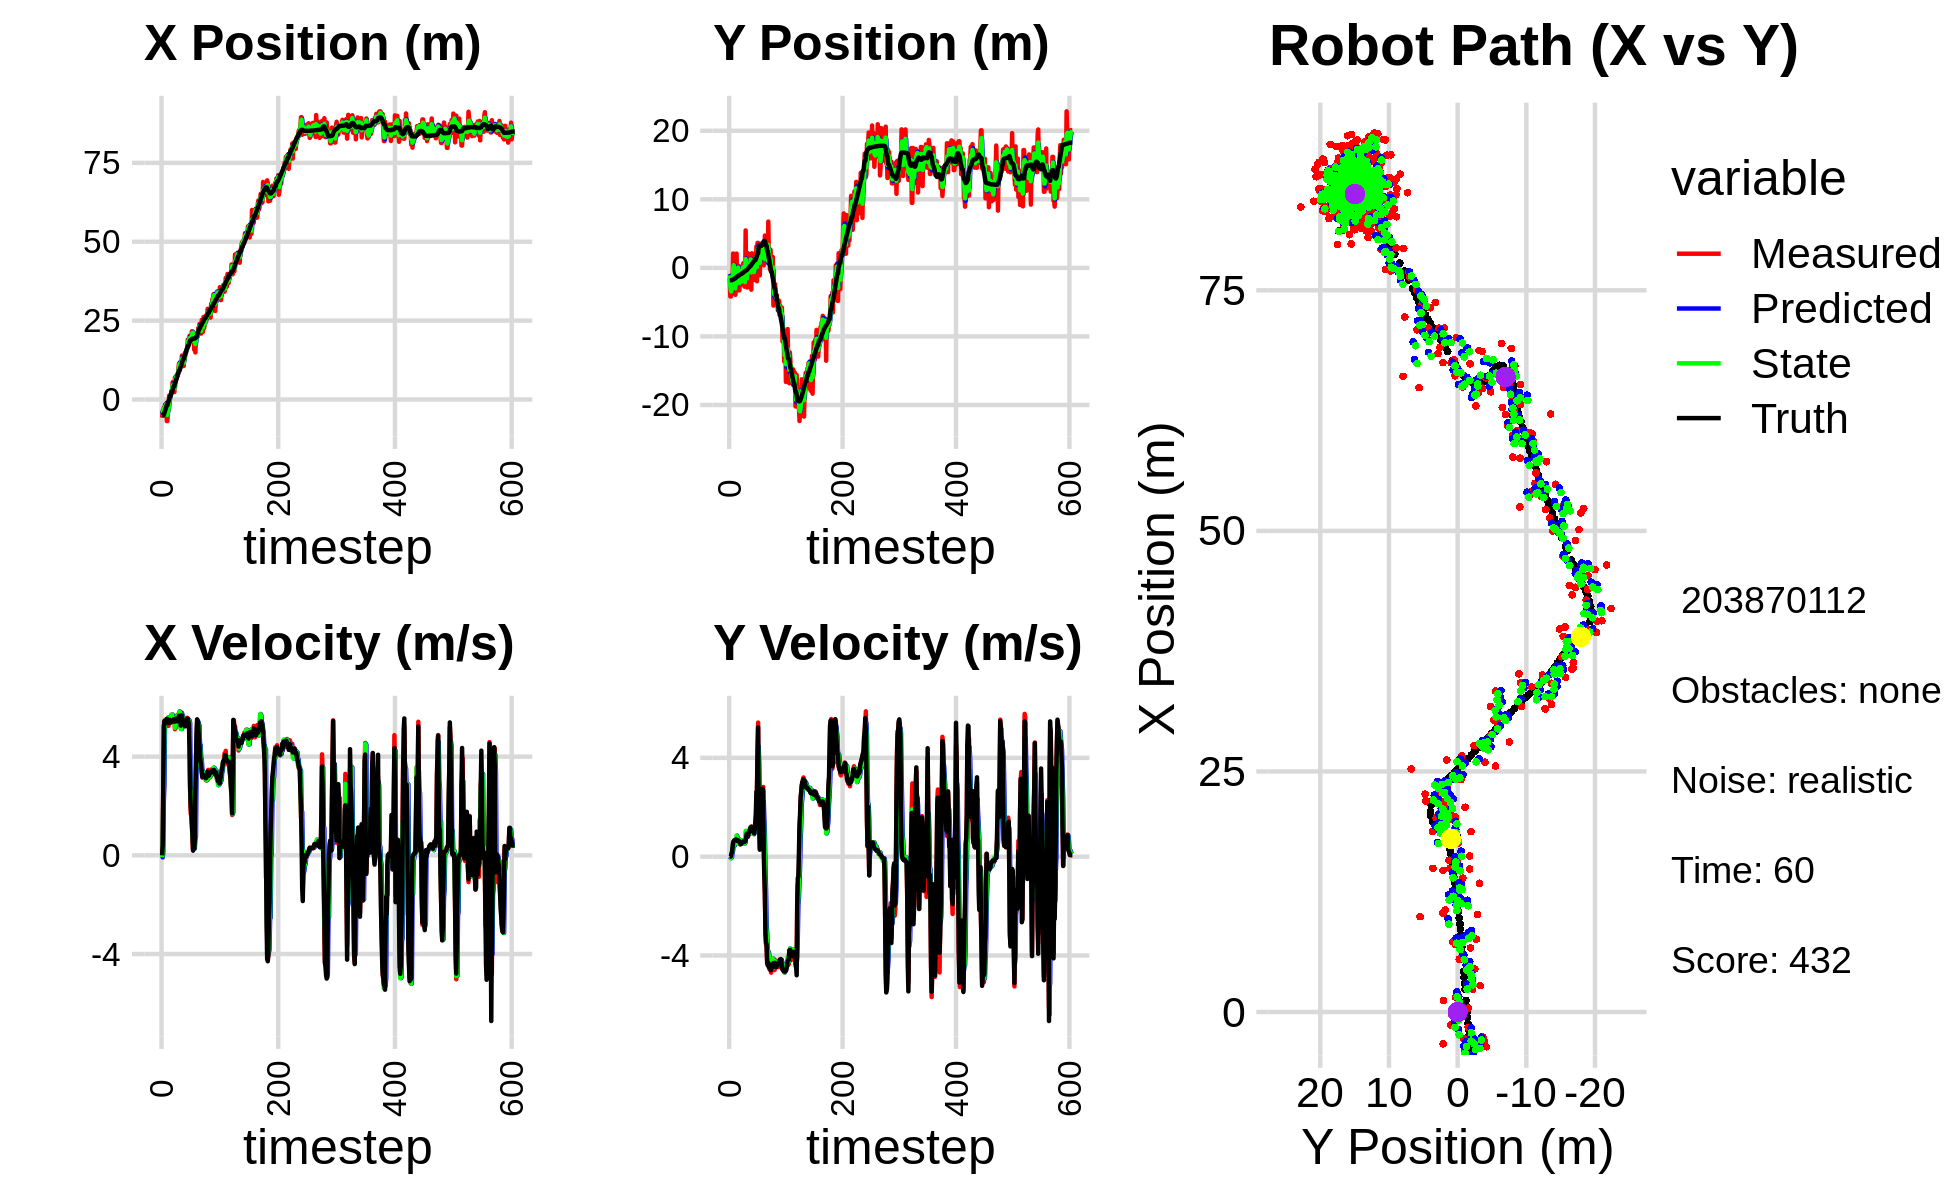

The data file committed next to this chart (first rows):
-5.787299096317426894e+00, -1.505478172876037357e+00, 0.000000000000000000e+00, 0.000000000000000000e+00, 0.000000000000000000e+00, 0.000000000000000000e+00, 0.000000000000000000e+00, 0.000000000000000000e+00, -3.523823554326871665e+00, -8.710146584930572589e-01, 0.000000000000000000e+00, 0.000000000000000000e+00, -4.991528511116985811e+00, -1.796730398255250050e+00, 0.000000000000000000e+00, 0.000000000000000000e+00, 0.000000000000000000e+00, -1.892988220788538456e-04
-5.787299096317426894e+00, -1.505478172876037357e+00, 0.000000000000000000e+00, 0.000000000000000000e+00, -3.523823554326871665e+00, -8.710146584930572589e-01, 0.000000000000000000e+00, 0.000000000000000000e+00, -4.273888817371314985e+00, -1.088613671600940025e+00, -8.203273769938240756e-02, -2.738273305517624837e-02, -4.991528511116985811e+00, -1.796730398255250050e+00, 0.000000000000000000e+00, 0.000000000000000000e+00, 0.000000000000000000e+00, -1.892988220788538456e-04
-3.605722427117269202e+00, -4.170319508383149909e+00, 4.079999923488299984e-01, 4.215304471699311168e-06, -4.282092091141253221e+00, -1.091351944906457705e+00, -8.203273769938240756e-02, -2.738273305517624837e-02, -3.900168257539646355e+00, -2.647955106918034485e+00, 1.185400404847888334e-01, -2.976878560258625073e-02, -4.976944923749244687e+00, -1.796730469426637500e+00, 4.000000000000000222e-01, 0.000000000000000000e+00, 4.000000059604644775e-01, -1.033162880048621446e-05
-3.605722427117269202e+00, -4.170319508383149909e+00, 2.826898294725759708e+00, 2.396833922058533642e-02, -3.888314253491167438e+00, -2.650931985478293118e+00, 1.185400404847888334e-01, -2.976878560258625073e-02, -3.772808835064603628e+00, -3.262474253131381730e+00, 2.265487268501927609e+00, -6.118096634602797346e-02, -4.976944923749244687e+00, -1.796730469426637500e+00, 2.799999999999999822e+00, 1.000000000000000021e-02, 2.799999952316284180e+00, -8.478467352688312531e-03
-2.600209235900714511e+00, -3.674757192367125391e+00, 5.226812367726128450e+00, 4.431641991002863851e-02, -3.546260108214410955e+00, -3.268592349765984562e+00, 2.265487268501927609e+00, -6.118096634602797346e-02, -2.900578087087158252e+00, -3.457957498068528146e+00, 2.904673779322220817e+00, -2.330335662555341192e-02, -4.741200447369223525e+00, -1.796024271982557208e+00, 5.198999999999999844e+00, 1.160000000000000059e-01, 5.199999809265136719e+00, -8.478467352688312531e-03
-4.081685677278746205e+00, -9.924038160814979692e-01, 5.427536270437538057e+00, 1.635486742301897611e-01, -2.610110709154936259e+00, -3.460287833731083396e+00, 2.904673779322220817e+00, -2.330335662555341192e-02, -3.300779578854676544e+00, -2.413490176036737545e+00, 5.305865178376237168e+00, 1.955632587694637603e-01, -4.220471382001632854e+00, -1.786814818684420603e+00, 5.450000000000000178e+00, 1.890000000000000013e-01, 5.453999996185302734e+00, -3.012401796877384186e-02
-1.591134429277884621e+00, -1.543253653568766870e+00, 5.436968389324416506e+00, 3.465230651886901936e-01, -2.770193061017052649e+00, -2.393933850159791099e+00, 5.305865178376237168e+00, 1.955632587694637603e-01, -2.162776394419915427e+00, -1.991452711990600921e+00, 5.256449844467055321e+00, 2.498002005270252290e-01, -3.584420204288654155e+00, -1.759827652170950829e+00, 5.325000000000000178e+00, 3.810000000000000053e-01, 5.339000225067138672e+00, -6.364852190017700195e-02
-3.306164637493377079e+00, 2.095883875661510576e+00, 5.502477122769235507e+00, 5.305922764155521776e-01, -1.637131409973209717e+00, -1.966472691937898309e+00, 5.256449844467055321e+00, 2.498002005270252290e-01, -2.368855563020306310e+00, -2.066961458792500039e-01, 5.473438178194661496e+00, 6.034256838232729958e-01, -3.070752143941926970e+00, -1.719905824892959734e+00, 5.416999999999999815e+00, 5.759999999999999565e-01, 5.447000026702880859e+00, -9.613067656755447388e-02
-1.348681330510947962e+00, 1.025364755581192666e+00, 5.400086736802483856e+00, 6.238251557245076961e-01, -1.821511745200840249e+00, -1.463535774969227099e-01, 5.473438178194661496e+00, 6.034256838232729958e-01, -1.596603672865653190e+00, 3.925004995375318551e-01, 5.469760677221145784e+00, 6.067345933944667813e-01, -2.451062202160015691e+00, -1.653593183920351040e+00, 5.411999999999999922e+00, 6.199999999999999956e-01, 5.447000026702880859e+00, -1.150115132331848145e-01
-6.825147628983311954e+00, -3.544840202989320677e+00, 5.495605842142603059e+00, 6.591962823470417510e-01, -1.049627605143538478e+00, 4.531739588769785332e-01, 5.469760677221145784e+00, 6.067345933944667813e-01, -3.592476127648718709e+00, -1.296084194084513586e+00, 5.364922814526838835e+00, 4.473139767550963763e-01, -1.815804481333421316e+00, -1.578491078476551124e+00, 5.527000000000000135e+00, 6.600000000000000311e-01, 5.566999912261962891e+00, -1.193793416023254395e-01
-6.825147628983311954e+00, -3.544840202989320677e+00, 5.515463478105119499e+00, 6.615781998605415604e-01, -3.055983846196034914e+00, -1.251352796409003876e+00, 5.364922814526838835e+00, 4.473139767550963763e-01, -4.874291321300058044e+00, -2.287786571156777082e+00, 5.436310608147993939e+00, 5.372228155117089177e-01, -1.815804481333421316e+00, -1.578491078476551124e+00, 5.525999999999999801e+00, 6.690000000000000391e-01, 5.566999912261962891e+00, -1.193793416023254395e-01
-3.086549878409247327e+00, -3.934316919298676662e+00, 5.584266568000462172e+00, 6.921663572794034547e-01, -4.330660260485258206e+00, -2.234064289605606213e+00, 5.436310608147993939e+00, 5.372228155117089177e-01, -3.777346985803132107e+00, -2.981531811050484038e+00, 5.568366109669517172e+00, 5.465451923822591818e-01, -1.184464454917999676e+00, -1.501692817823180981e+00, 5.432000000000000384e+00, 6.710000000000000409e-01, 5.473000049591064453e+00, -1.233204007148742676e-01
-2.749404430461790838e+00, -8.518328232845860937e-01, 5.248435590459125777e+00, 6.618333998877646840e-01, -3.220510374836180301e+00, -2.926877291812258086e+00, 5.568366109669517172e+00, 5.465451923822591818e-01, -3.028112971279471655e+00, -1.977131907568656199e+00, 5.536067435848056384e+00, 5.744011859394132502e-01, -5.560274127243508557e-01, -1.423999802134130910e+00, 5.370000000000000107e+00, 6.959999999999999520e-01, 5.414999961853027344e+00, -1.254389882087707520e-01
1.197357892632595844e+00, 2.082495286376448984e+00, 5.479885697473622308e+00, 7.046125150990110164e-01, -2.474506227694666105e+00, -1.919691788974714930e+00, 5.536067435848056384e+00, 5.744011859394132502e-01, -8.168516813954485034e-01, -1.575476180355572797e-01, 5.568836187760014766e+00, 8.516096102712071847e-01, -3.690052038575587084e-02, -1.357256576856036512e+00, 5.370000000000000107e+00, 6.899999999999999467e-01, 5.414999961853027344e+00, -1.278799325227737427e-01
3.966699539747958192e-01, -1.512765274061291798e+00, 5.435908429659346730e+00, 6.361046196831529054e-01, -2.599680626194470490e-01, -7.238665700843655015e-02, 5.568836187760014766e+00, 8.516096102712071847e-01, 3.891399249454818854e-02, -7.368776833553272176e-01, 5.554793005501044156e+00, 7.851569441779391312e-01, 5.888605116321461441e-01, -1.280276403430596011e+00, 5.490000000000000213e+00, 6.390000000000000124e-01, 5.526999950408935547e+00, -1.164892241358757019e-01
1.551476270327518225e+00, 3.105701352959786554e-01, 5.373624172298892887e+00, 6.348872492092739739e-01, 5.943932930446526042e-01, -6.583619889375332823e-01, 5.554793005501044156e+00, 7.851569441779391312e-01, 1.039752893515481835e+00, -2.310983812628493728e-01, 5.396329731925105122e+00, 7.438346328768508098e-01, 1.209067344657054788e+00, -1.208563670968676673e+00, 5.383000000000000007e+00, 6.390000000000000124e-01, 5.421000003814697266e+00, -1.176036074757575989e-01
1.551476270327518225e+00, 3.105701352959786554e-01, 5.521595145671820859e+00, 6.523698421922079493e-01, 1.579385866707992303e+00, -1.567149179751642918e-01, 5.396329731925105122e+00, 7.438346328768508098e-01, 1.578804033139251217e+00, 5.127816043949040559e-02, 5.410972165079431129e+00, 7.072860312210572653e-01, 1.209067344657054788e+00, -1.208563670968676673e+00, 5.416999999999999815e+00, 6.590000000000000302e-01, 5.456999778747558594e+00, -1.176036074757575989e-01
2.740660220771373279e+00, -3.284920201318845656e+00, 5.691059207950967647e+00, 6.754298479188427518e-01, 2.119901249647194508e+00, 1.220067635615961349e-01, 5.410972165079431129e+00, 7.072860312210572653e-01, 2.385385337929189831e+00, -1.380871264665308518e+00, 5.703121049804988907e+00, 5.148025834601741568e-01, 2.347973823459062359e+00, -1.072218880444164357e+00, 5.399000000000000021e+00, 6.400000000000000133e-01, 5.436999797821044922e+00, -1.181300505995750427e-01
2.740660220771373279e+00, -3.284920201318845656e+00, 5.432871457693151385e+00, 6.447874478806375764e-01, 2.955697442909688721e+00, -1.329391006319291080e+00, 5.703121049804988907e+00, 5.148025834601741568e-01, 2.822166753948216034e+00, -2.210944822408960952e+00, 5.706185464092690118e+00, 5.783251706164931338e-01, 2.347973823459062359e+00, -1.072218880444164357e+00, 5.451999999999999957e+00, 6.159999999999999920e-01, 5.486999988555908203e+00, -1.181300505995750427e-01
5.493082285230594053e+00, -2.418378457285652317e-01, 5.397768390325712318e+00, 5.814949075280275714e-01, 3.392785300357485045e+00, -2.153112305347311572e+00, 5.706185464092690118e+00, 5.783251706164931338e-01, 4.372205465633590471e+00, -1.309658783963428164e+00, 5.435599758479213506e+00, 6.781366657442426948e-01, 2.975722312704057959e+00, -1.000009284998772729e+00, 5.456999999999999851e+00, 5.699999999999999512e-01, 5.486999988555908203e+00, -1.073148921132087708e-01
4.471401750830882094e+00, -2.498421715232552298e+00, 5.540572715748547594e+00, 5.100504139799585390e-01, 4.915765441481512177e+00, -1.241845117389003939e+00, 5.435599758479213506e+00, 6.781366657442426948e-01, 4.717398657733161471e+00, -1.819298577587672217e+00, 5.443497506595942781e+00, 6.303133255720226868e-01, 3.600140571954090873e+00, -9.378545735277058482e-01, 5.419999999999999929e+00, 4.959999999999999964e-01, 5.441999912261962891e+00, -9.179861098527908325e-02
2.364761352888610446e+00, -2.174785122702911355e+00, 5.594806322556123312e+00, 5.420157854984998247e-01, 5.261748408392755927e+00, -1.756267245030469937e+00, 5.443497506595942781e+00, 6.303133255720226868e-01, 3.928190843311640812e+00, -1.941094301982848824e+00, 5.521903231984563121e+00, 5.554324554682001924e-01, 4.218985557549614462e+00, -8.805115085152458443e-01, 5.514999999999999680e+00, 5.470000000000000417e-01, 5.541999816894531250e+00, -9.657699614763259888e-02
2.364761352888610446e+00, -2.174785122702911355e+00, 5.632629351361817527e+00, 5.456800193407687072e-01, 4.480381166510096769e+00, -1.885551056436028716e+00, 5.521903231984563121e+00, 5.554324554682001924e-01, 3.491080892301747340e+00, -2.017147808147424559e+00, 5.566410922186776133e+00, 5.547860851204495791e-01, 4.218985557549614462e+00, -8.805115085152458443e-01, 5.512999999999999901e+00, 5.620000000000000551e-01, 5.541999816894531250e+00, -9.657699614763259888e-02
7.025427102837896953e+00, 2.887396360106906368e-01, 5.111305497360042693e+00, 5.230680933267618515e-01, 4.047721984520425309e+00, -1.961669199635379668e+00, 5.566410922186776133e+00, 5.547860851204495791e-01, 5.439666459754404215e+00, -9.681299518240381596e-01, 5.166745188142455980e+00, 6.519764675999882853e-01, 5.475886345044082226e+00, -7.535602308487885370e-01, 5.421000000000000263e+00, 5.600000000000000533e-01, 5.449999809265136719e+00, -1.019805073738098145e-01
7.025427102837896953e+00, 2.887396360106906368e-01, 5.586822208281376767e+00, 5.717303420331054653e-01, 5.956340978568650080e+00, -9.029323050640393200e-01, 5.166745188142455980e+00, 6.519764675999882853e-01, 6.496563396197661433e+00, -3.660925133145301880e-01, 5.231489457547961131e+00, 6.119128336160258863e-01, 5.475886345044082226e+00, -7.535602308487885370e-01, 5.538000000000000256e+00, 5.959999999999999742e-01, 5.570000171661376953e+00, -1.019805073738098145e-01
7.302287459480117704e+00, 7.069638512241080974e-01, 5.354554871423697904e+00, 5.903490773286700355e-01, 7.019712341952457635e+00, -3.049012299529275660e-01, 5.231489457547961131e+00, 6.119128336160258863e-01, 7.142209154388694081e+00, 1.418792904790686094e-01, 5.360342969599775742e+00, 6.513560336777468596e-01, 6.102944374426087393e+00, -6.873670077000207934e-01, 5.535000000000000142e+00, 6.189999999999999947e-01, 5.570000171661376953e+00, -1.098082661628723145e-01
6.669915504676476203e+00, -1.873308823433313286e+00, 5.627487321176931623e+00, 6.332113863001893606e-01, 7.678243451348671478e+00, 2.070148938468432953e-01, 5.360342969599775742e+00, 6.513560336777468596e-01, 7.230938280761353809e+00, -7.368919068270516348e-01, 5.382542527110953046e+00, 6.662203961254667961e-01, 6.739161491525097247e+00, -6.153985719716149605e-01, 5.538000000000000256e+00, 6.139999999999999902e-01, 5.572000026702880859e+00, -1.120498552918434143e-01
7.568063795738233068e+00, -2.736707255969163199e+00, 5.686469935335557224e+00, 6.184313012108531016e-01, 7.769192533472448758e+00, -6.702698672145049885e-01, 5.382542527110953046e+00, 6.662203961254667961e-01, 7.665304317453635718e+00, -1.582950593899597358e+00, 5.646878322013515472e+00, 5.296931443272885343e-01, 7.367182731796498629e+00, -5.468788609860479877e-01, 5.431000000000000050e+00, 5.999999999999999778e-01, 5.464000225067138672e+00, -1.083291172981262207e-01
7.568063795738233068e+00, -2.736707255969163199e+00, 5.525871424096731488e+00, 6.150970395471493379e-01, 8.229992149654986378e+00, -1.529981279466868571e+00, 5.646878322013515472e+00, 5.296931443272885343e-01, 7.909105668544069268e+00, -2.073327411678098642e+00, 5.623739272423546431e+00, 5.721038188286029502e-01, 7.991135597526923817e+00, -4.770817025328836780e-01, 5.434999999999999609e+00, 6.159999999999999920e-01, 5.468999862670898438e+00, -1.108558773994445801e-01
9.909790992727344872e+00, 5.460859252899576077e+00, 5.665842103489803883e+00, 7.006536387206100391e-01, 8.471479595786423289e+00, -2.016117029795238214e+00, 5.623739272423546431e+00, 5.721038188286029502e-01, 9.128410908219182218e+00, 1.286454689486125513e+00, 5.701118631906005874e+00, 1.040172163945355610e+00, 8.628157615363258870e+00, -4.037876583060655000e-01, 5.580000000000000071e+00, 6.560000000000000275e-01, 5.618000030517578125e+00, -1.230381056666374207e-01
1.147570776957110184e+01, -1.390610502758311773e+00, 5.783256213646010835e+00, 8.263846903631789642e-01, 9.698522771409782806e+00, 1.390471905880661163e+00, 5.701118631906005874e+00, 1.040172163945355610e+00, 1.054700986362002979e+01, 1.207645696651140632e-01, 5.664112433908165656e+00, 9.950403331325854417e-01, 9.144984245575907167e+00, -3.360823847985285329e-01, 5.655999999999999694e+00, 7.830000000000000293e-01, 5.710000038146972656e+00, -1.419318318367004395e-01
1.147570776957110184e+01, -1.390610502758311773e+00, 5.837702995325813937e+00, 8.341647341927380666e-01, 1.111342110701084707e+01, 2.202686029783726129e-01, 5.664112433908165656e+00, 9.950403331325854417e-01, 1.127477237307259372e+01, -4.916000174419542512e-01, 5.814207975353126834e+00, 8.130624567332642716e-01, 9.144984245575907167e+00, -3.360823847985285329e-01, 5.647999999999999687e+00, 9.340000000000000524e-01, 5.724999904632568359e+00, -1.419318318367004395e-01
1.014054673919208760e+01, -2.871557997319807765e+00, 5.722868370129370774e+00, 9.488835493222870232e-01, 1.185619317060790578e+01, -4.102937717686278019e-01, 5.814207975353126834e+00, 8.130624567332642716e-01, 1.104543722709270170e+01, -1.520035602822980891e+00, 5.781782574081292481e+00, 8.867446193458163872e-01, 9.794734001386096622e+00, -2.354808316437272397e-01, 5.650999999999999801e+00, 9.170000000000000373e-01, 5.724999904632568359e+00, -1.643107533454895020e-01
1.029013237347823839e+01, 2.133988454143424196e+00, 5.147404345911629875e+00, 7.986930901128703741e-01, 1.162361548450083149e+01, -1.431361140888399275e+00, 5.781782574081292481e+00, 8.867446193458163872e-01, 1.104702610821516195e+01, 1.433038048272565756e-01, 5.120196567178178171e+00, 1.019797983272993758e+00, 1.043111133555151504e+01, -1.332124924758565365e-01, 5.259999999999999787e+00, 8.219999999999999529e-01, 5.323999881744384766e+00, -1.539366841316223145e-01
1.148579403782335717e+01, -2.551826244956175715e-01, 5.527210265428454505e+00, 8.811112575591197871e-01, 1.155904576493298030e+01, 2.452836031545559403e-01, 5.120196567178178171e+00, 1.019797983272993758e+00, 1.156831002793740204e+01, 1.257213560085537751e-02, 5.123273279170929229e+00, 9.770231063766942059e-01, 1.104086399119795914e+01, -3.764204728167925423e-02, 5.679999999999999716e+00, 9.200000000000000400e-01, 5.754000186920166016e+00, -1.580832302570343018e-01
1.391329431499427471e+01, -7.602669461924390637e-01, 5.780928598024697607e+00, 1.001276561747535210e+00, 1.208063735585449550e+01, 1.102744462385248092e-01, 5.123273279170929229e+00, 9.770231063766942059e-01, 1.290486917037462078e+01, -2.742136052343593366e-01, 5.690797427295517963e+00, 9.461610752318992956e-01, 1.157643413570346880e+01, 4.969377651899932469e-02, 5.668999999999999595e+00, 9.819999999999999840e-01, 5.754000186920166016e+00, -1.715019345283508301e-01
1.174586912984168841e+01, -5.147849779120973190e-01, 5.487149707972482915e+00, 1.072599635498883597e+00, 1.347394891310417187e+01, -1.795974977111693960e-01, 5.690797427295517963e+00, 9.461610752318992956e-01, 1.264719083122443877e+01, -3.261391720700800301e-01, 5.643781033201610953e+00, 9.937194248752905246e-01, 1.220060253162897901e+01, 1.643656036831100675e-01, 5.448999999999999844e+00, 1.066000000000000059e+00, 5.552000045776367188e+00, -1.930406689643859863e-01
1.060650062595536092e+01, 1.781800104729368783e+00, 5.395507074686906712e+00, 1.122330669131379022e+00, 1.321156893454459968e+01, -2.267672295825509665e-01, 5.643781033201610953e+00, 9.937194248752905246e-01, 1.203080685452183474e+01, 6.608294563941767841e-01, 5.333045532978331948e+00, 1.177441779223457718e+00, 1.282693004648723800e+01, 2.905057216374318241e-01, 5.480000000000000426e+00, 1.141999999999999904e+00, 5.597000122070312500e+00, -2.050874829292297363e-01
1.060650062595536092e+01, 1.781800104729368783e+00, 5.331869212477704068e+00, 1.109093224812118583e+00, 1.256411140781966829e+01, 7.785736343165226003e-01, 5.333045532978331948e+00, 1.177441779223457718e+00, 1.163942565732745393e+01, 1.230320868614386498e+00, 5.374273494692194397e+00, 1.142675701699914281e+00, 1.282693004648723800e+01, 2.905057216374318241e-01, 5.471000000000000085e+00, 1.183999999999999941e+00, 5.597000122070312500e+00, -2.050874829292297363e-01
1.338179874427502547e+01, -3.179221080361902096e+00, 5.427358119892782717e+00, 1.211818219005537767e+00, 1.217685300679667293e+01, 1.344588438784377837e+00, 5.374273494692194397e+00, 1.142675701699914281e+00, 1.273204832573776102e+01, -6.536574877470351375e-01, 5.418203863080708338e+00, 9.472368710794405455e-01, 1.344803142571928056e+01, 4.240597034880246863e-01, 5.326999999999999957e+00, 1.211999999999999966e+00, 5.462999820709228516e+00, -2.196763157844543457e-01
1.471444857106734183e+01, 2.124571515546725742e+00, 5.345093713401945834e+00, 1.212985411914355716e+00, 1.327386871204583230e+01, -5.589338006390910385e-01, 5.418203863080708338e+00, 9.472368710794405455e-01, 1.394083952296005968e+01, 6.683883242925389156e-01, 5.426672941001420725e+00, 1.009504850871920878e+00, 1.405580997490391049e+01, 5.616803899438899128e-01, 5.227999999999999758e+00, 1.165000000000000036e+00, 5.356999874114990234e+00, -2.231548279523849487e-01
1.487363255027558218e+01, -1.743032142921961070e+00, 5.363249500878979781e+00, 1.130006728248740266e+00, 1.448350681706020104e+01, 7.693388093797309812e-01, 5.426672941001420725e+00, 1.009504850871920878e+00, 1.466580561231977242e+01, -3.402252558034638552e-01, 5.373533314383803550e+00, 9.509248720340753858e-01, 1.456179332734640219e+01, 6.748009461386943464e-01, 5.227999999999999758e+00, 1.165000000000000036e+00, 5.356999874114990234e+00, -2.076571881771087646e-01
1.493177846050561541e+01, 1.094383015665099768e+00, 5.411510748268386628e+00, 9.937574282753591781e-01, 1.520315894375815269e+01, -2.451327686000563111e-01, 5.373533314383803550e+00, 9.509248720340753858e-01, 1.507906494365504635e+01, 3.636937939876558890e-01, 5.379391675782103199e+00, 9.508033805966071839e-01, 1.516719913510584128e+01, 7.908077971287525987e-01, 5.400000000000000355e+00, 1.008000000000000007e+00, 5.493000030517578125e+00, -1.816142350435256958e-01
1.553486374034589979e+01, 2.156861057822709316e-02, 5.255279452756914438e+00, 9.246261444697216891e-01, 1.561700411123325694e+01, 4.587741320473165962e-01, 5.379391675782103199e+00, 9.508033805966071839e-01, 1.558335042394372927e+01, 2.655612889732074100e-01, 5.271871384822292228e+00, 9.118492449693157420e-01, 1.578540134394478400e+01, 9.050710940592830989e-01, 5.402000000000000135e+00, 9.959999999999999964e-01, 5.600999832153320312e+00, -1.741598546504974365e-01
1.622087058391394265e+01, -1.750643895625727309e+00, 5.573052243083574275e+00, 9.996673077328609436e-01, 1.611053756242595725e+01, 3.567462134701390175e-01, 5.271871384822292228e+00, 9.118492449693157420e-01, 1.618964339599753188e+01, -5.945203431153258666e-01, 5.311501304948681224e+00, 9.658451963951412145e-01, 1.641582965877081435e+01, 1.012758328197005397e+00, 5.520999999999999908e+00, 9.399999999999999467e-01, 5.600999832153320312e+00, -1.774876713752746582e-01
1.896347522745165648e+01, 4.250424043600543045e-01, 5.463921298940924487e+00, 1.117360556533863569e+00, 1.672079352649240036e+01, -4.979358234758117230e-01, 5.311501304948681224e+00, 9.658451963951412145e-01, 1.774063829894724265e+01, -8.978716475185316570e-02, 5.518300265757598133e+00, 1.106823816192425092e+00, 1.693566226944032138e+01, 1.110772683664926319e+00, 5.541999999999999815e+00, 1.096999999999999975e+00, 5.649000167846679688e+00, -2.017167210578918457e-01
1.896347522745165648e+01, 4.250424043600543045e-01, 5.486454720927017803e+00, 1.121968594525895702e+00, 1.829246832552300361e+01, 2.089521686738934902e-02, 5.518300265757598133e+00, 1.106823816192425092e+00, 1.860596180490773932e+01, 2.046739931465338669e-01, 5.504040417086612180e+00, 1.107514792241078183e+00, 1.693566226944032138e+01, 1.110772683664926319e+00, 5.429999999999999716e+00, 1.377000000000000002e+00, 5.602000236511230469e+00, -2.017167210578918457e-01
1.752599501590222175e+01, -5.289106180846729621e-02, 5.466776666537372265e+00, 1.493063897790441130e+00, 1.915636584661639930e+01, 3.154254723706416685e-01, 5.504040417086612180e+00, 1.107514792241078183e+00, 1.840396943659980522e+01, 1.537374020392804630e-01, 5.474633009303217612e+00, 1.323345233882450955e+00, 1.756742858856591738e+01, 1.253579689936998420e+00, 5.333000000000000185e+00, 1.717000000000000082e+00, 5.602000236511230469e+00, -2.666137814521789551e-01
2.018910717938958399e+01, 3.126307560745659408e+00, 4.530674301429177930e+00, 2.147832805948519219e+00, 1.895143273753012636e+01, 2.860719254275255752e-01, 5.474633009303217612e+00, 1.323345233882450955e+00, 1.944401414222240376e+01, 1.607899574436015389e+00, 5.369943098932609793e+00, 1.576245657779315135e+00, 1.817139720883107046e+01, 1.458861185899652746e+00, 4.333999999999999631e+00, 2.621999999999999886e+00, 5.065000057220458984e+00, -4.426849484443664551e-01
1.875349104400460831e+01, -1.952903435070640681e+00, 2.592946131139548083e+00, 2.739455223613070700e+00, 1.998100845211566323e+01, 1.765524140213946991e+00, 5.369943098932609793e+00, 1.576245657779315135e+00, 1.956911215509962432e+01, 1.259079967821521429e-01, 2.587850959947301632e+00, 2.090237019781955752e+00, 1.862992954265689249e+01, 1.753069235343470478e+00, 2.842999999999999972e+00, 2.619000000000000217e+00, 3.865000009536743164e+00, -8.128665089607238770e-01
1.874671197693850289e+01, 3.648067667183651608e+00, 1.684248333827273347e+00, 4.202027617829583228e+00, 1.982789725109435608e+01, 3.349316987603477291e-01, 2.587850959947301632e+00, 2.090237019781955752e+00, 1.922036097846937253e+01, 1.925323587682489679e+00, 2.607341365883407924e+00, 2.782330273018296829e+00, 1.886506176000448320e+01, 2.107253147641523494e+00, 2.008000000000000007e+00, 4.211000000000000298e+00, 4.664999961853027344e+00, -1.189584970474243164e+00
1.874671197693850289e+01, 3.648067667183651608e+00, 1.775684540574421710e+00, 5.426881687304729418e+00, 1.948109511505771252e+01, 2.203556614984319317e+00, 2.607341365883407924e+00, 2.782330273018296829e+00, 1.917051962532006826e+01, 2.848820911306547021e+00, 1.887250377214062080e+00, 4.472338506601438723e+00, 1.886506176000448320e+01, 2.107253147641523494e+00, 1.677000000000000046e+00, 5.235999999999999766e+00, 5.498000144958496094e+00, -1.254574418067932129e+00
2.161262083028370284e+01, 1.442393376892604495e+00, 1.259751468084504111e+00, 2.373393231938331294e+00, 1.935924466304147273e+01, 3.296054761966690894e+00, 1.887250377214062080e+00, 4.472338506601438723e+00, 2.035571158686628124e+01, 2.367582219179230840e+00, 1.835334459284056141e+00, 3.768440448847999225e+00, 1.919988250752448167e+01, 3.027681423796131810e+00, 1.264999999999999902e+00, 2.383000000000000007e+00, 2.697999954223632812e+00, -1.082828402519226074e+00
2.161262083028370284e+01, 1.442393376892604495e+00, 7.060609371824173586e-01, 1.330230836875178513e+00, 2.053924503279468539e+01, 2.744426264064030896e+00, 1.835334459284056141e+00, 3.768440448847999225e+00, 2.109264453224916025e+01, 2.162638981103593316e+00, 7.430983206691295084e-01, 2.211665250817718587e+00, 1.919988250752448167e+01, 3.027681423796131810e+00, 7.930000000000000382e-01, 1.270999999999999908e+00, 1.498000025749206543e+00, -1.082828402519226074e+00
2.128003180003003436e+01, -1.085071489657234656e+00, 2.125308518454314399e-01, 3.150089417618060494e-01, 2.116695436431607291e+01, 2.383805506185365353e+00, 7.430983206691295084e-01, 2.211665250817718587e+00, 2.116346507935239529e+01, 7.319563538063016406e-01, 7.387780379729455005e-01, 1.596153132338674840e+00, 1.928817176787430299e+01, 3.179303719400805583e+00, 1.900000000000000022e-01, 2.819999999999999729e-01, 3.400000035762786865e-01, -9.772651791572570801e-01
1.987221181369418233e+01, 2.329996361035727492e+00, 2.704636994403554762e-01, 3.794804061068220991e-01, 2.123734288314969021e+01, 8.915716670401691024e-01, 7.387780379729455005e-01, 1.596153132338674840e+00, 2.062255503464653472e+01, 1.523759484026626865e+00, 3.349990228778520485e-01, 9.292647978060163405e-01, 1.929675674430529497e+01, 3.191713407071897102e+00, 2.760000000000000231e-01, 3.770000000000000018e-01, 4.670000076293945312e-01, -9.515836238861083984e-01
1.577304196364375066e+01, 1.241839005542951790e+00, 2.843297558009102999e-01, 3.792526816263773748e-01, 2.065605493693432138e+01, 1.616685963807228621e+00, 3.349990228778520485e-01, 9.292647978060163405e-01, 1.836794720018805549e+01, 1.423644077657036711e+00, 2.681797289828645736e-01, 7.436558119360668906e-01, 1.930741214726224442e+01, 3.206330849295290886e+00, 2.819999999999999729e-01, 3.719999999999999973e-01, 4.670000076293945312e-01, -9.274804592132568359e-01
2.074409282171435009e+01, 2.492600573815611842e+00, 6.015854476311555121e-01, 7.481276014154885079e-01, 1.839476517308634129e+01, 1.498009658850643300e+00, 2.681797289828645736e-01, 7.436558119360668906e-01, 1.945365226821783367e+01, 1.937417405885632604e+00, 6.569696051797601077e-01, 7.988007834274319929e-01, 1.932751369515581885e+01, 3.232330872548134781e+00, 5.999999999999999778e-01, 7.379999999999999893e-01, 9.520000219345092773e-01, -8.935473561286926270e-01
1.492939949066778560e+01, 3.602054163105107065e+00, 2.308529469263181699e+00, 2.359511277842731403e+00, 1.951934922873580902e+01, 2.017297484228375737e+00, 6.569696051797601077e-01, 7.988007834274319929e-01, 1.752864295622236313e+01, 2.801193615827296313e+00, 7.597571433607184233e-01, 1.319453046129081208e+00, 1.943140697459409694e+01, 3.351237370085715650e+00, 2.416999999999999815e+00, 2.321000000000000174e+00, 3.351999998092651367e+00, -7.963191866874694824e-01
1.992167155411596369e+01, 1.853073670910512005e+00, 3.907464912284044800e+00, 2.402558215606884762e+00, 1.760461867055843399e+01, 2.933138920440204522e+00, 7.597571433607184233e-01, 1.319453046129081208e+00, 1.856630861675434829e+01, 2.458915181421411411e+00, 3.485995238300425569e+00, 1.923775415972385661e+00, 1.977359390279985263e+01, 3.635682179078287835e+00, 3.626999999999999780e+00, 2.750000000000000000e+00, 4.552000045776367188e+00, -5.512770414352416992e-01
1.992167155411596369e+01, 1.853073670910512005e+00, 4.588098347233761309e+00, 2.821054987213033272e+00, 1.891490814058439085e+01, 2.651292723018650044e+00, 3.485995238300425569e+00, 1.923775415972385661e+00, 1.948633426914710753e+01, 2.327402521898069399e+00, 3.638568112720884429e+00, 2.242514570523037154e+00, 1.977359390279985263e+01, 3.635682179078287835e+00, 4.905999999999999694e+00, 2.661999999999999922e+00, 5.580999851226806641e+00, -5.512770414352416992e-01
... 545 more rows
